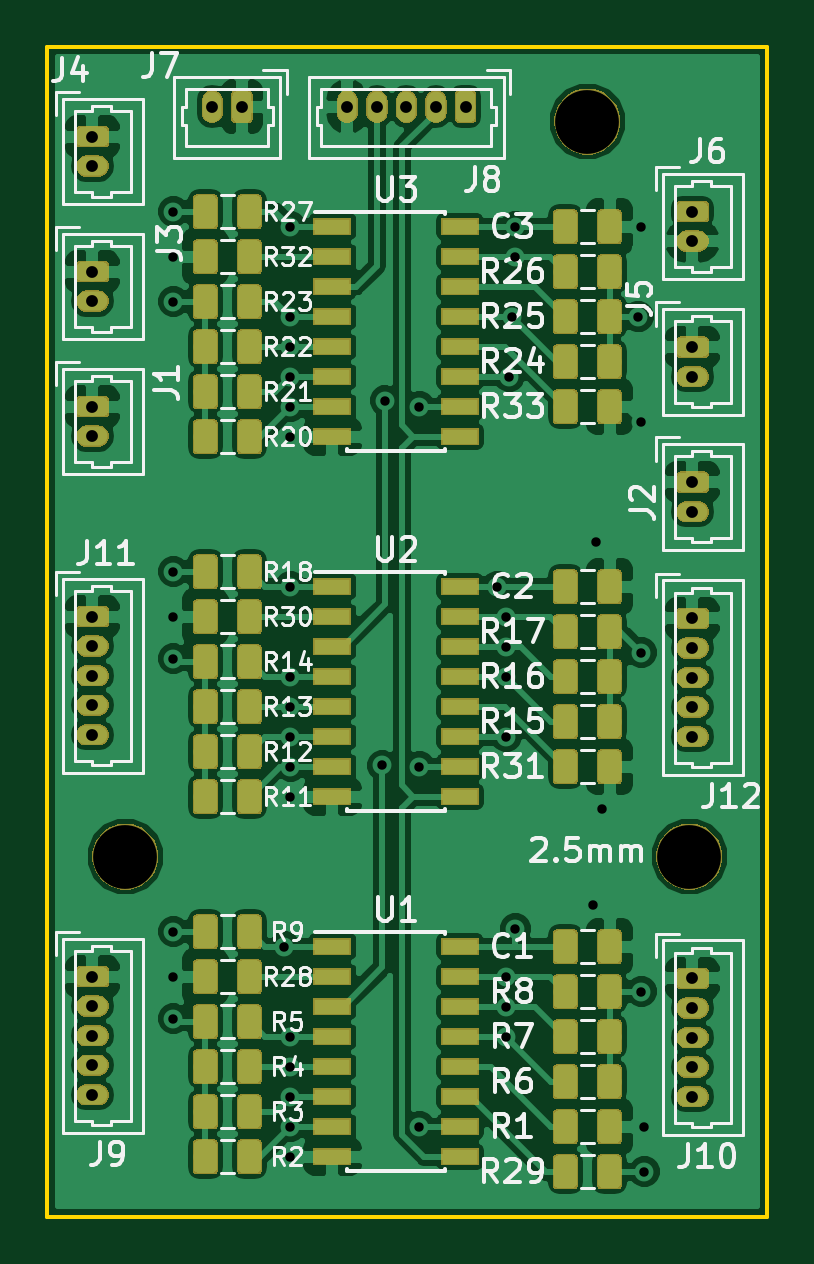
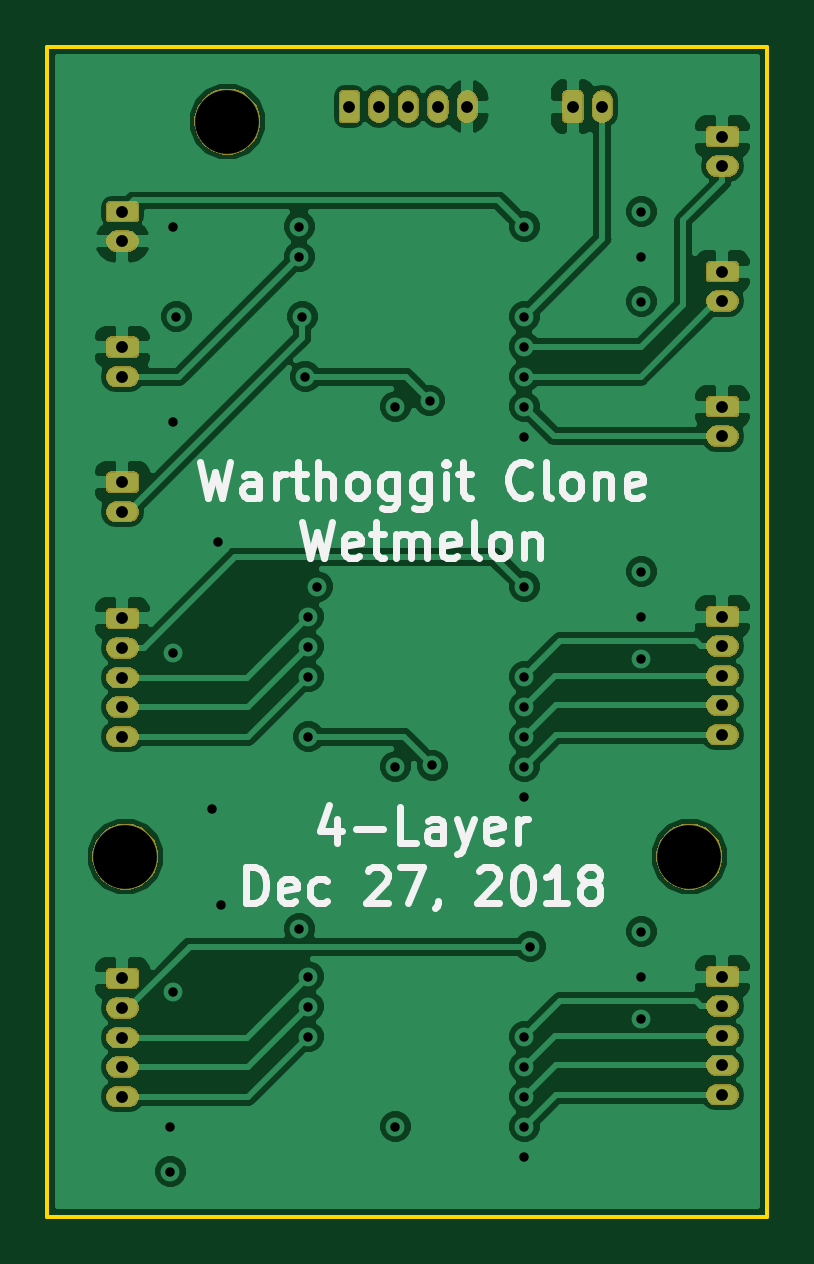
Circuit board: 10 layer files. Board 30.5 x 49.5 mm.
- bottom_copper: WarthoggitClone_4Layer-B.Cu.gbl (96544 bytes)
- bottom_mask: WarthoggitClone_4Layer-B.Mask.gbs (45936 bytes)
- paste: WarthoggitClone_4Layer-B.Paste.gbp (512 bytes)
- bottom_silk: WarthoggitClone_4Layer-B.SilkS.gbo (11462 bytes)
- outline: WarthoggitClone_4Layer-Edge.Cuts.gm1 (703 bytes)
- top_copper: WarthoggitClone_4Layer-F.Cu.gtl (284601 bytes)
- top_mask: WarthoggitClone_4Layer-F.Mask.gts (118896 bytes)
- paste: WarthoggitClone_4Layer-F.Paste.gtp (124938 bytes)
- top_silk: WarthoggitClone_4Layer-F.SilkS.gto (57404 bytes)
- drill: WarthoggitClone_4Layer.drl (1447 bytes)

=== bottom_copper: WarthoggitClone_4Layer-B.Cu.gbl (96544 bytes, source omitted) ===
=== bottom_mask: WarthoggitClone_4Layer-B.Mask.gbs (45936 bytes, source omitted) ===
=== paste: WarthoggitClone_4Layer-B.Paste.gbp ===
G04 #@! TF.GenerationSoftware,KiCad,Pcbnew,(5.0.2)-1*
G04 #@! TF.CreationDate,2018-12-27T22:24:40-05:00*
G04 #@! TF.ProjectId,WarthoggitClone_4Layer,57617274-686f-4676-9769-74436c6f6e65,rev?*
G04 #@! TF.SameCoordinates,Original*
G04 #@! TF.FileFunction,Paste,Bot*
G04 #@! TF.FilePolarity,Positive*
%FSLAX46Y46*%
G04 Gerber Fmt 4.6, Leading zero omitted, Abs format (unit mm)*
G04 Created by KiCad (PCBNEW (5.0.2)-1) date 12/27/2018 10:24:40 PM*
%MOMM*%
%LPD*%
G01*
G04 APERTURE LIST*
G04 APERTURE END LIST*
M02*

=== bottom_silk: WarthoggitClone_4Layer-B.SilkS.gbo (11462 bytes, source omitted) ===
=== outline: WarthoggitClone_4Layer-Edge.Cuts.gm1 ===
G04 #@! TF.GenerationSoftware,KiCad,Pcbnew,(5.0.2)-1*
G04 #@! TF.CreationDate,2018-12-27T22:24:40-05:00*
G04 #@! TF.ProjectId,WarthoggitClone_4Layer,57617274-686f-4676-9769-74436c6f6e65,rev?*
G04 #@! TF.SameCoordinates,Original*
G04 #@! TF.FileFunction,Profile,NP*
%FSLAX46Y46*%
G04 Gerber Fmt 4.6, Leading zero omitted, Abs format (unit mm)*
G04 Created by KiCad (PCBNEW (5.0.2)-1) date 12/27/2018 10:24:40 PM*
%MOMM*%
%LPD*%
G01*
G04 APERTURE LIST*
%ADD10C,0.150000*%
G04 APERTURE END LIST*
D10*
X100330000Y-83820000D02*
X100330000Y-34290000D01*
X130810000Y-83820000D02*
X100330000Y-83820000D01*
X130810000Y-34290000D02*
X130810000Y-83820000D01*
X100330000Y-34290000D02*
X130810000Y-34290000D01*
M02*

=== top_copper: WarthoggitClone_4Layer-F.Cu.gtl (284601 bytes, source omitted) ===
=== top_mask: WarthoggitClone_4Layer-F.Mask.gts (118896 bytes, source omitted) ===
=== paste: WarthoggitClone_4Layer-F.Paste.gtp (124938 bytes, source omitted) ===
=== top_silk: WarthoggitClone_4Layer-F.SilkS.gto (57404 bytes, source omitted) ===
=== drill: WarthoggitClone_4Layer.drl ===
M48
;DRILL file {KiCad (5.0.2)-1} date 12/27/2018 10:24:42 PM
;FORMAT={-:-/ absolute / inch / decimal}
FMAT,2
INCH,TZ
T1C0.0157
T2C0.0197
T3C0.1063
%
G90
G05
T1
X4.16Y-1.625
X4.16Y-1.7
X4.16Y-1.775
X4.16Y-2.225
X4.16Y-2.3
X4.16Y-2.3699
X4.16Y-2.825
X4.16Y-2.9
X4.16Y-2.9699
X4.345Y-2.85
X4.355Y-1.65
X4.355Y-1.8
X4.355Y-1.85
X4.355Y-1.9
X4.355Y-1.95
X4.355Y-2.
X4.355Y-2.25
X4.355Y-2.4
X4.355Y-2.45
X4.355Y-2.5
X4.355Y-2.55
X4.355Y-2.6
X4.355Y-3.
X4.355Y-3.05
X4.355Y-3.1
X4.355Y-3.15
X4.355Y-3.2
X4.5082Y-2.5478
X4.5129Y-1.9403
X4.57Y-1.95
X4.57Y-2.55
X4.57Y-3.15
X4.7Y-2.25
X4.715Y-2.3
X4.715Y-2.35
X4.715Y-2.4
X4.715Y-2.5
X4.715Y-2.9
X4.715Y-2.95
X4.715Y-3.
X4.72Y-1.9
X4.725Y-1.8
X4.73Y-1.65
X4.73Y-1.7
X4.73Y-2.82
X4.86Y-2.78
X4.865Y-2.175
X4.875Y-2.62
X4.935Y-1.8
X4.94Y-1.65
X4.94Y-1.975
X4.94Y-2.36
X4.94Y-2.925
X4.945Y-3.15
X4.945Y-3.225
T2
X4.025Y-2.9
X4.025Y-2.9492
X4.025Y-2.9984
X4.025Y-3.0476
X4.025Y-3.0969
X5.025Y-2.0758
X5.025Y-2.125
X5.025Y-2.3031
X5.025Y-2.3524
X5.025Y-2.4016
X5.025Y-2.4508
X5.025Y-2.5
X4.025Y-1.95
X4.025Y-1.9992
X5.025Y-2.9031
X5.025Y-2.9524
X5.025Y-3.0016
X5.025Y-3.0508
X5.025Y-3.1
X4.45Y-1.45
X4.4992Y-1.45
X4.5484Y-1.45
X4.5976Y-1.45
X4.6469Y-1.45
X4.025Y-1.725
X4.025Y-1.7742
X4.025Y-2.3
X4.025Y-2.3492
X4.025Y-2.3984
X4.025Y-2.4476
X4.025Y-2.4969
X4.025Y-1.5
X4.025Y-1.5492
X4.225Y-1.45
X4.2742Y-1.45
X5.025Y-1.625
X5.025Y-1.6742
X5.025Y-1.8508
X5.025Y-1.9
T3
X5.02Y-2.7
X4.85Y-1.475
X4.08Y-2.7
T0
M30

